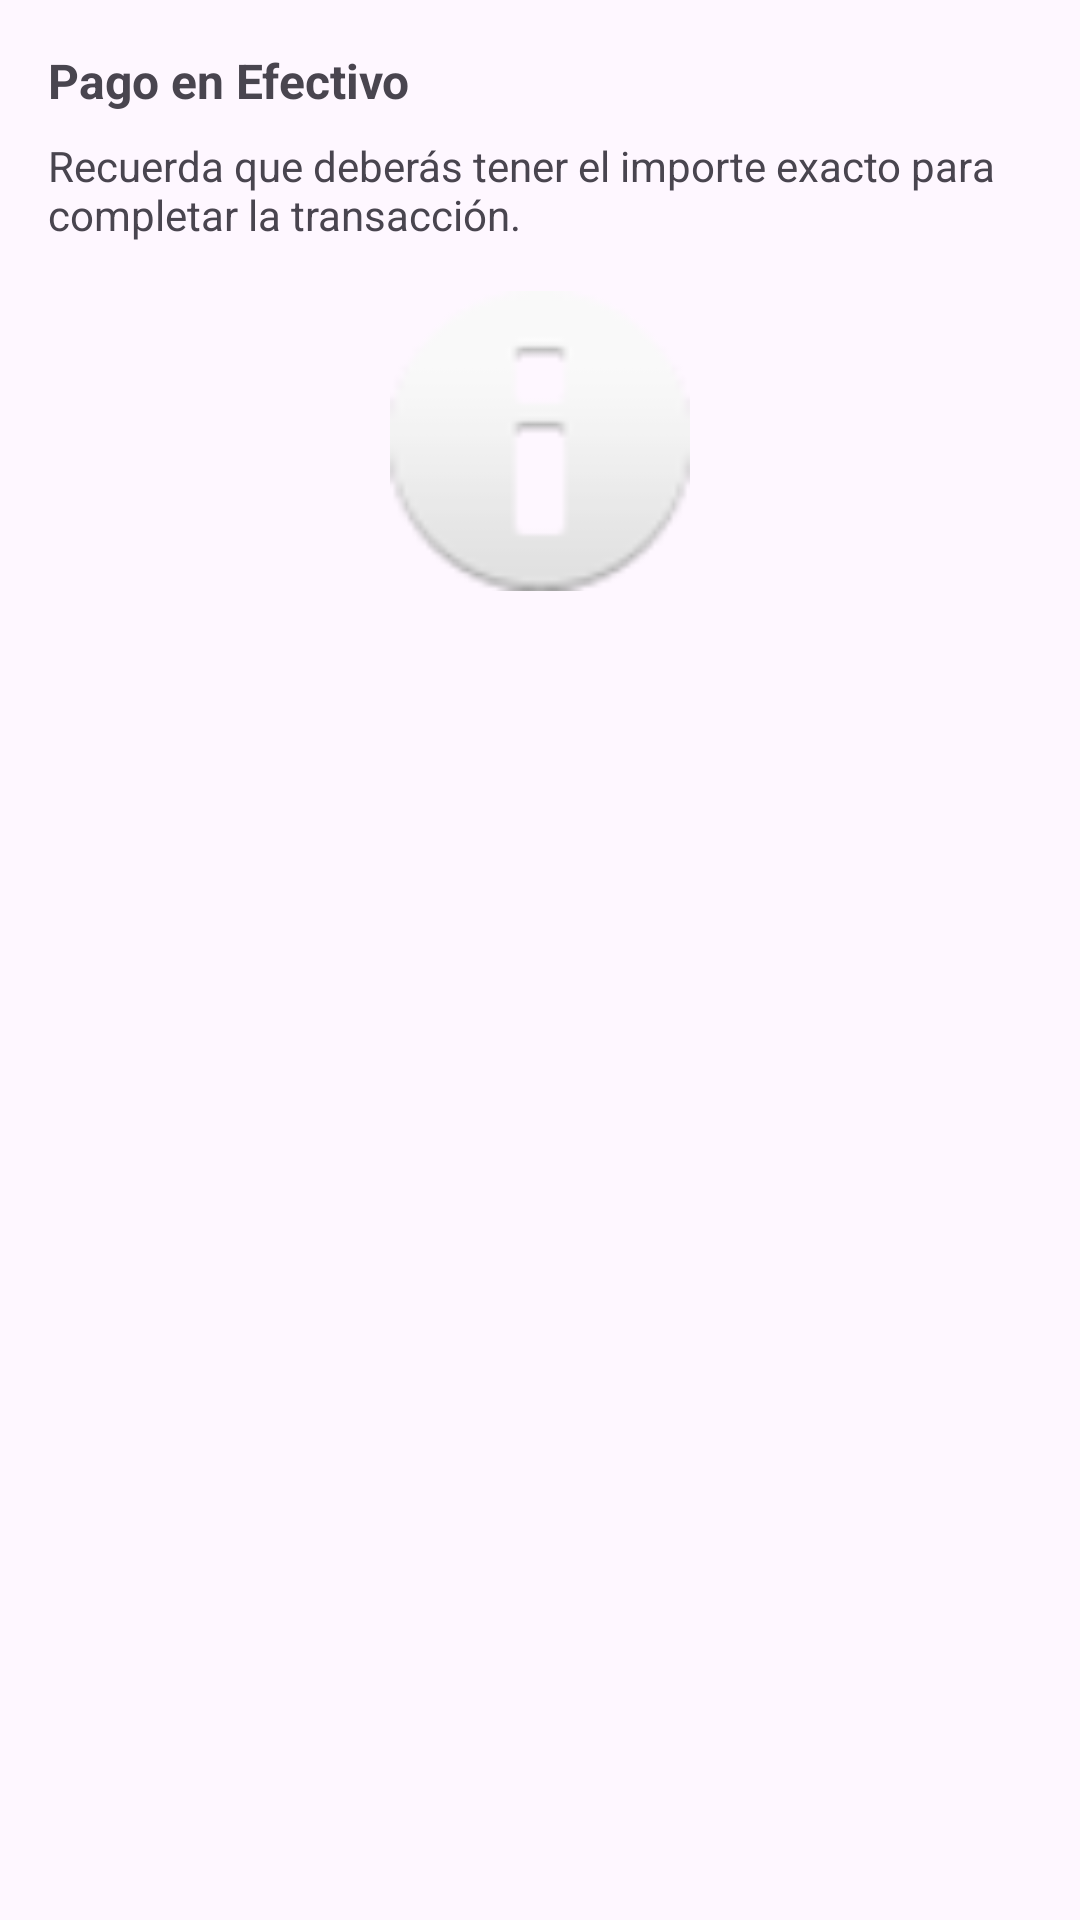

Reconstruct the res/layout file that produces this screen, plus the resources it refers to.
<!-- AndroidManifest.xml: application theme Theme.LaboralKutxaTPV -->
<!-- res/layout/layout_metodo_efectivo.xml -->
<?xml version="1.0" encoding="utf-8"?>
<LinearLayout xmlns:android="http://schemas.android.com/apk/res/android"
    android:layout_width="match_parent"
    android:layout_height="wrap_content"
    android:orientation="vertical"
    android:padding="16dp">

    
    <TextView
        android:layout_width="match_parent"
        android:layout_height="wrap_content"
        android:text="Pago en Efectivo"
        android:textStyle="bold"
        android:textSize="16sp"
        android:layout_marginBottom="8dp"/>

    <TextView
        android:layout_width="match_parent"
        android:layout_height="wrap_content"
        android:text="Recuerda que deberás tener el importe exacto para completar la transacción."
        android:textSize="14sp"
        android:layout_marginBottom="16dp"/>

    
    <ImageView
        android:layout_width="100dp"
        android:layout_height="100dp"
        android:layout_gravity="center"
        android:src="@android:drawable/ic_dialog_info"
        android:layout_marginBottom="16dp"
        android:contentDescription="Imagen representativa de pago en efectivo"/>

</LinearLayout>
<!-- resources referenced by this layout -->
<resources>
  <style name="Theme.LaboralKutxaTPV" parent="Base.Theme.LaboralKutxaTPV" />
  <style name="Base.Theme.LaboralKutxaTPV" parent="Theme.Material3.DayNight.NoActionBar">
      
      
    </style>
</resources>
